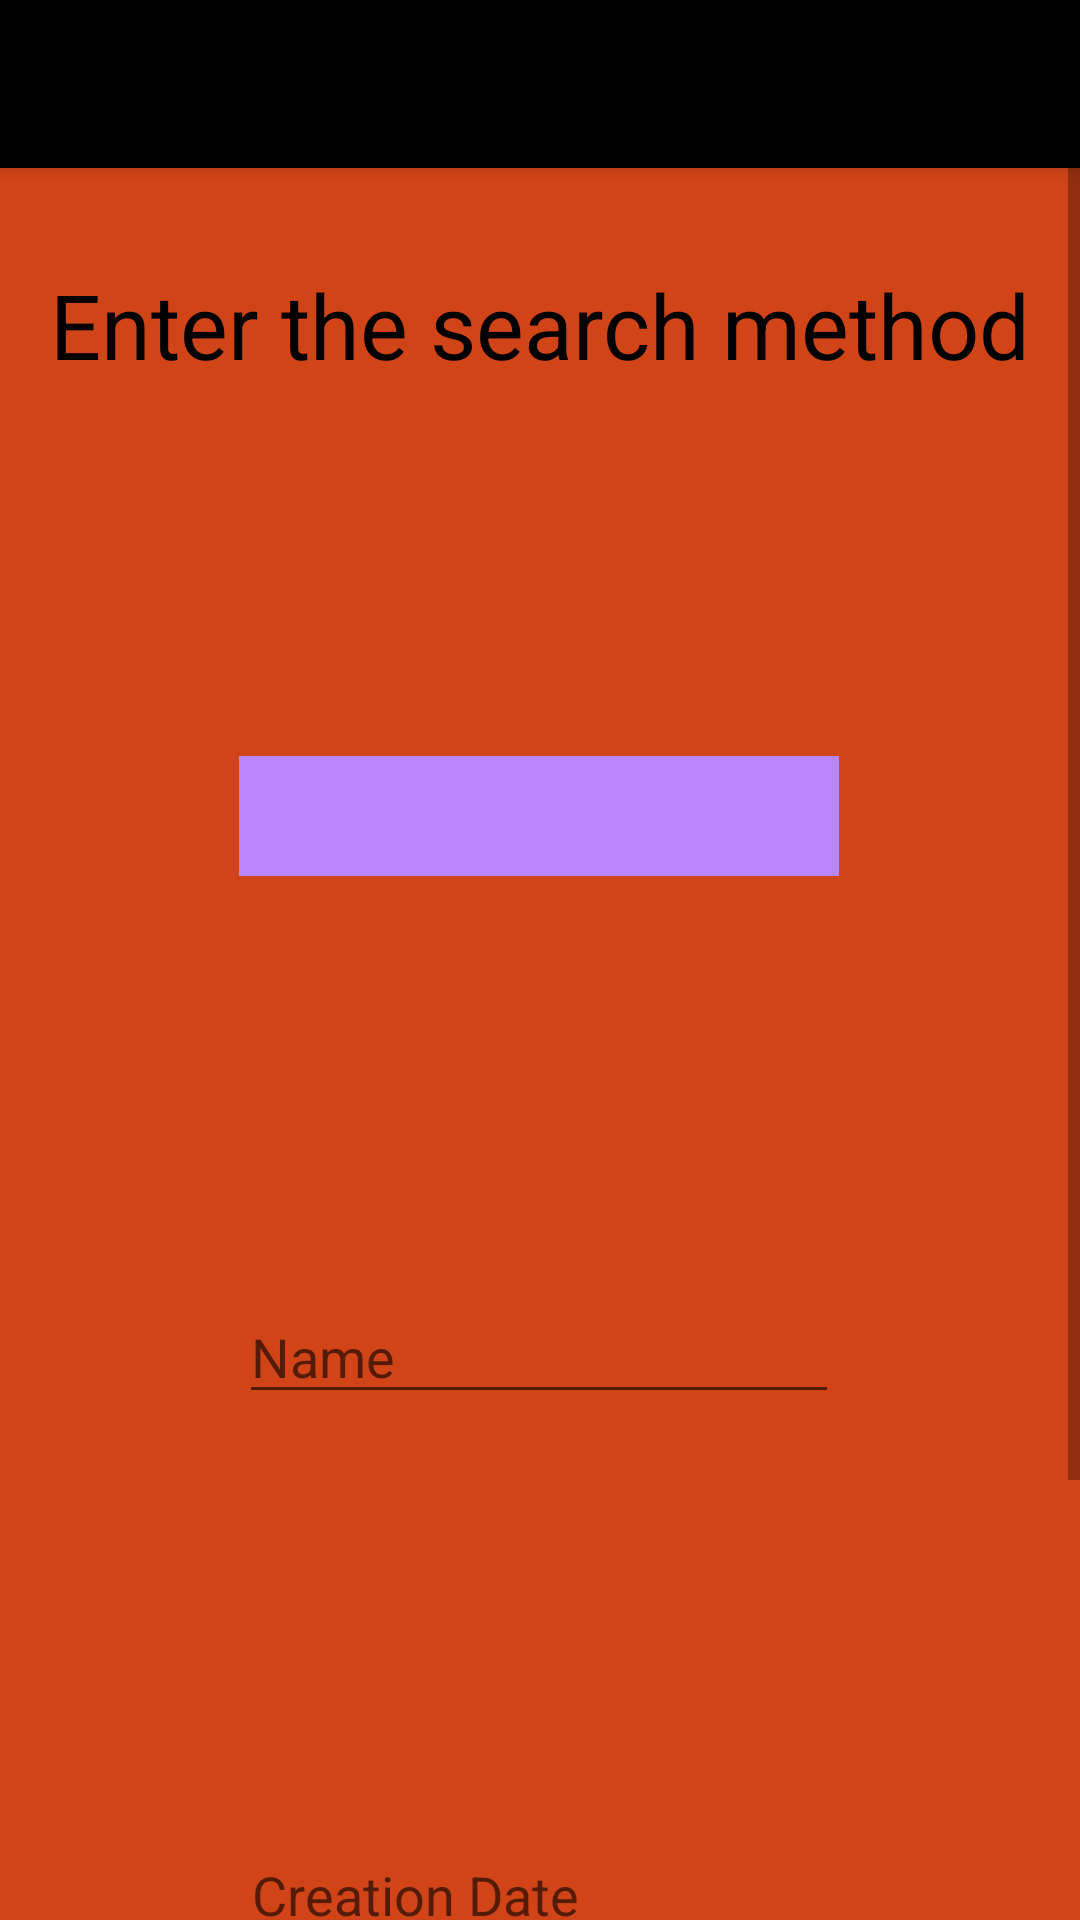

Here is an Android app screen rendered from its layout file. Give the layout XML and the strings, colors and styles it references.
<!-- AndroidManifest.xml: application theme Theme.WikiGI -->
<!-- res/layout/activity_search_.xml -->
<?xml version="1.0" encoding="utf-8"?>
<androidx.coordinatorlayout.widget.CoordinatorLayout xmlns:android="http://schemas.android.com/apk/res/android"
    xmlns:app="http://schemas.android.com/apk/res-auto"
    xmlns:tools="http://schemas.android.com/tools"
    android:layout_width="match_parent"
    android:layout_height="match_parent"
    tools:context=".views.Search_Activity">

    <com.google.android.material.appbar.AppBarLayout
        android:layout_width="match_parent"
        android:layout_height="wrap_content"
        android:theme="@style/Theme.WikiGI.AppBarOverlay">

        <androidx.appcompat.widget.Toolbar
            android:id="@+id/toolbar"
            android:layout_width="match_parent"
            android:layout_height="?attr/actionBarSize"
            android:background="?attr/colorPrimary"
            app:popupTheme="@style/Theme.WikiGI.PopupOverlay"
            app:titleTextColor="#D14417" />

    </com.google.android.material.appbar.AppBarLayout>

    <include layout="@layout/search_layout" />


</androidx.coordinatorlayout.widget.CoordinatorLayout>
<!-- res/layout/search_layout.xml (included above) -->
<?xml version="1.0" encoding="utf-8"?>
<androidx.constraintlayout.widget.ConstraintLayout xmlns:android="http://schemas.android.com/apk/res/android"
    xmlns:app="http://schemas.android.com/apk/res-auto"
    xmlns:tools="http://schemas.android.com/tools"
    android:layout_width="match_parent"
    android:layout_height="match_parent"
    android:background="#D14417"
    app:layout_behavior="@string/appbar_scrolling_view_behavior">

    <ScrollView
        android:layout_width="match_parent"
        android:layout_height="match_parent"
        app:layout_constraintBottom_toBottomOf="parent"
        app:layout_constraintEnd_toEndOf="parent"
        app:layout_constraintHorizontal_bias="0.0"
        app:layout_constraintStart_toStartOf="parent"
        app:layout_constraintTop_toTopOf="parent"
        app:layout_constraintVertical_bias="0.0">

        <androidx.constraintlayout.widget.ConstraintLayout
            android:layout_width="match_parent"
            android:layout_height="wrap_content">

            <Spinner
                android:id="@+id/spinner_tier_search"
                android:layout_width="200dp"
                android:layout_height="40dp"
                android:layout_marginTop="44dp"
                android:background="@color/purple_200"
                android:textAlignment="center"
                android:theme="@style/mySpinnerItemStyle"
                app:layout_constraintEnd_toEndOf="parent"
                app:layout_constraintHorizontal_bias="0.497"
                app:layout_constraintStart_toStartOf="parent"
                app:layout_constraintTop_toBottomOf="@+id/textinputEditText_cdate" />

            <TextView
                android:id="@+id/textView27"
                android:layout_width="wrap_content"
                android:layout_height="100dp"
                android:layout_marginTop="32dp"
                android:text="@string/title_search"
                android:textAlignment="center"
                android:textColor="@color/black"
                android:textSize="30sp"
                app:layout_constraintEnd_toEndOf="parent"
                app:layout_constraintStart_toStartOf="parent"
                app:layout_constraintTop_toTopOf="parent" />

            <Button
                android:id="@+id/button_search"
                android:layout_width="wrap_content"
                android:layout_height="wrap_content"
                android:layout_marginTop="600dp"
                android:text="@string/butto_search"
                app:layout_constraintEnd_toEndOf="parent"
                app:layout_constraintStart_toStartOf="parent"
                app:layout_constraintTop_toBottomOf="@+id/textView27" />

            <Spinner
                android:id="@+id/spinner_search"
                android:layout_width="200dp"
                android:layout_height="40dp"
                android:layout_marginTop="64dp"
                android:background="@color/purple_200"
                android:textAlignment="center"
                android:theme="@style/mySpinnerItemStyle"
                app:layout_constraintEnd_toEndOf="parent"
                app:layout_constraintHorizontal_bias="0.497"
                app:layout_constraintStart_toStartOf="parent"
                app:layout_constraintTop_toBottomOf="@+id/textView27" />

            <com.google.android.material.textfield.TextInputEditText
                android:id="@+id/textinputeditext_name"
                android:layout_width="200dp"
                android:layout_height="wrap_content"
                android:layout_marginTop="44dp"
                android:hint="@string/name_form"
                android:textColor="@color/black"
                app:layout_constraintEnd_toEndOf="parent"
                app:layout_constraintHorizontal_bias="0.497"
                app:layout_constraintStart_toStartOf="parent"
                app:layout_constraintTop_toBottomOf="@+id/imageView_name" />

            <ImageView
                android:id="@+id/imageView_name"
                android:layout_width="50dp"
                android:layout_height="50dp"
                android:layout_marginTop="44dp"
                app:layout_constraintEnd_toEndOf="parent"
                app:layout_constraintHorizontal_bias="0.498"
                app:layout_constraintStart_toStartOf="parent"
                app:layout_constraintTop_toBottomOf="@+id/spinner_search"
                app:srcCompat="@drawable/name2" />

            <ImageView
                android:id="@+id/imageView_createdate"
                android:layout_width="50dp"
                android:layout_height="50dp"
                android:layout_marginTop="44dp"
                app:layout_constraintEnd_toEndOf="parent"
                app:layout_constraintStart_toStartOf="parent"
                app:layout_constraintTop_toBottomOf="@+id/textinputeditext_name"
                app:srcCompat="@drawable/date" />

            <com.google.android.material.textfield.TextInputEditText
                android:id="@+id/textinputEditText_cdate"
                android:layout_width="200dp"
                android:layout_height="wrap_content"
                android:layout_marginTop="44dp"
                android:hint="@string/date_form"
                android:textColor="@color/black"
                app:layout_constraintEnd_toEndOf="parent"
                app:layout_constraintStart_toStartOf="parent"
                app:layout_constraintTop_toBottomOf="@+id/imageView_createdate" />
        </androidx.constraintlayout.widget.ConstraintLayout>
    </ScrollView>

</androidx.constraintlayout.widget.ConstraintLayout>
<!-- resources referenced by this layout -->
<resources>
  <string name="butto_search">Search</string>
  <string name="date_form">Creation Date</string>
  <string name="name_form">Name</string>
  <string name="title_search">Enter the search method</string>
  <style name="Theme.WikiGI.AppBarOverlay" parent="ThemeOverlay.AppCompat.Dark.ActionBar" />
  <style name="Theme.WikiGI.PopupOverlay" parent="ThemeOverlay.AppCompat.Light" />
  <style name="mySpinnerItemStyle">
          <item name="android:textColor">@color/black</item>
      </style>
  <style name="Theme.WikiGI" parent="Theme.MaterialComponents.DayNight.DarkActionBar">
          
          <item name="colorPrimary">@color/black</item>
          <item name="colorPrimaryVariant">@color/black</item>
          <item name="colorOnPrimary">@color/white</item>
          
          <item name="colorSecondary">@color/teal_200</item>
          <item name="colorSecondaryVariant">@color/teal_700</item>
          <item name="colorOnSecondary">@color/black</item>
          
          <item name="android:statusBarColor" tools:targetApi="l">?attr/colorPrimaryVariant</item>
          
      </style>
  <!-- not gathered from this repository: default colours our renderer supplied (Android Studio template values) -->
  <color name="purple_200">#FFBB86FC</color>
  <color name="teal_200">#FF03DAC5</color>
  <color name="teal_700">#FF018786</color>
  <color name="black">#FF000000</color>
  <color name="white">#FFFFFFFF</color>
</resources>
